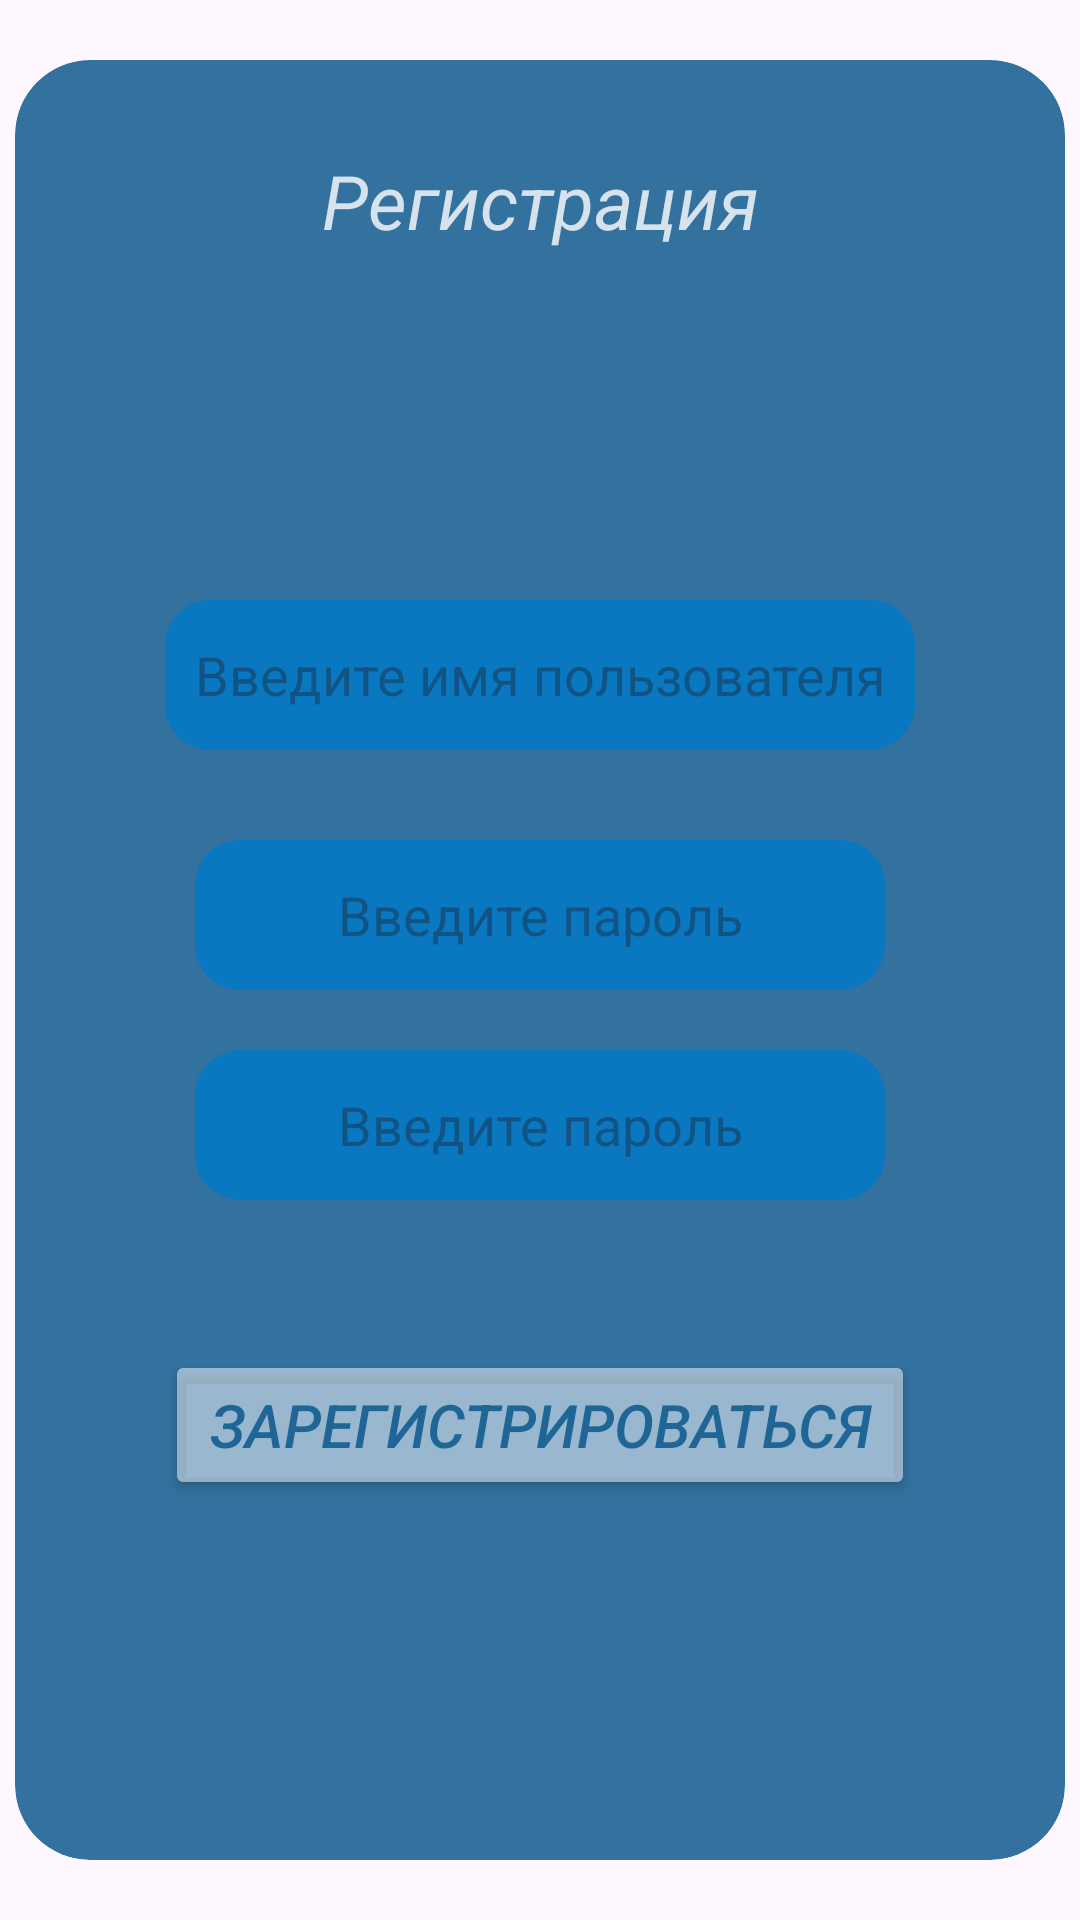

Layout XML and referenced resources for this Android screen:
<!-- AndroidManifest.xml: application theme Theme.TravelHunter -->
<!-- res/layout/fragment_register.xml -->
<?xml version="1.0" encoding="utf-8"?>
<androidx.constraintlayout.widget.ConstraintLayout xmlns:android="http://schemas.android.com/apk/res/android"
    xmlns:app="http://schemas.android.com/apk/res-auto"
    xmlns:tools="http://schemas.android.com/tools"
    android:layout_width="match_parent"
    android:layout_height="match_parent"
    android:background="@null"
    tools:context=".fragments.Register">

    <androidx.cardview.widget.CardView
        android:layout_width="350dp"
        android:layout_height="600dp"
        app:cardBackgroundColor="@color/dark_blue"
        app:cardCornerRadius="25dp"
        app:cardElevation="0dp"
        app:layout_constraintBottom_toBottomOf="parent"
        app:layout_constraintEnd_toEndOf="parent"
        app:layout_constraintStart_toStartOf="parent"
        app:layout_constraintTop_toTopOf="parent" >

        <androidx.constraintlayout.widget.ConstraintLayout
            android:layout_width="match_parent"
            android:layout_height="match_parent">

            <TextView
                android:id="@+id/register_registration"
                android:layout_width="match_parent"
                android:layout_height="40dp"
                android:layout_marginTop="30dp"
                android:text="@string/registration"
                android:textAlignment="center"
                android:textColor="@color/white_80"
                android:textSize="25sp"
                android:textStyle="italic"
                app:layout_constraintEnd_toEndOf="parent"
                app:layout_constraintStart_toStartOf="parent"
                app:layout_constraintTop_toTopOf="parent" />


            <Button
                android:id="@+id/register_button"
                android:layout_width="250dp"
                android:layout_height="50dp"
                android:layout_marginBottom="120dp"
                android:backgroundTint="@color/white_50"
                android:text="@string/register"
                android:textColor="@color/dark_blue"
                android:textSize="20sp"

                android:textStyle="italic"
                app:layout_constraintBottom_toBottomOf="parent"
                app:layout_constraintEnd_toEndOf="parent"
                app:layout_constraintStart_toStartOf="parent" />





            <EditText
                android:id="@+id/register_user_edit"
                android:layout_width="250dp"
                android:layout_height="50dp"
                android:layout_marginBottom="30dp"
                android:background="@drawable/edit_shape"
                android:hint="@string/type_name"
                android:inputType="text"
                android:textAlignment="center"
                android:textColor="@color/white_80"
                app:layout_constraintBottom_toTopOf="@+id/register_password_edit"
                app:layout_constraintEnd_toEndOf="parent"
                app:layout_constraintStart_toStartOf="parent" />


            <EditText
                android:id="@+id/register_password_edit"
                android:layout_width="230dp"
                android:layout_height="50dp"
                android:layout_marginBottom="20dp"
                android:background="@drawable/edit_shape"
                android:hint="@string/type_password"
                android:inputType="textPassword"
                android:textAlignment="center"
                android:textColor="@color/white_80"
                app:layout_constraintBottom_toTopOf="@+id/register_repeat_password_edit"
                app:layout_constraintEnd_toEndOf="parent"
                app:layout_constraintStart_toStartOf="parent" />


            <EditText
                android:id="@+id/register_repeat_password_edit"
                android:layout_width="230dp"
                android:layout_height="50dp"
                android:layout_marginBottom="50dp"
                android:background="@drawable/edit_shape"
                android:hint="@string/type_password"
                android:inputType="textPassword"
                android:textAlignment="center"
                android:textColor="@color/white_80"
                app:layout_constraintBottom_toTopOf="@+id/register_button"
                app:layout_constraintEnd_toEndOf="parent"
                app:layout_constraintStart_toStartOf="parent" />


        </androidx.constraintlayout.widget.ConstraintLayout>
    </androidx.cardview.widget.CardView>


</androidx.constraintlayout.widget.ConstraintLayout>
<!-- resources referenced by this layout -->
<resources>
  <color name="dark_blue">#CC005187</color>
  <color name="white_50">#80FFFFFF</color>
  <color name="white_80">#CCFFFFFF</color>
  <!-- drawable edit_shape (drawable) -->
  <?xml version="1.0" encoding="utf-8"?>
  <shape xmlns:android="http://schemas.android.com/apk/res/android">
      <corners android:radius="15dp"/>
      <solid android:color="#CC0079CA"/>
  </shape>
  <string name="register">Зарегистрироваться</string>
  <string name="registration">Регистрация</string>
  <string name="type_name">Введите имя пользователя</string>
  <string name="type_password">Введите пароль</string>
  <style name="Theme.TravelHunter" parent="Base.Theme.TravelHunter" />
  <style name="Base.Theme.TravelHunter" parent="Theme.Material3.DayNight.NoActionBar">
          
          
      </style>
</resources>
